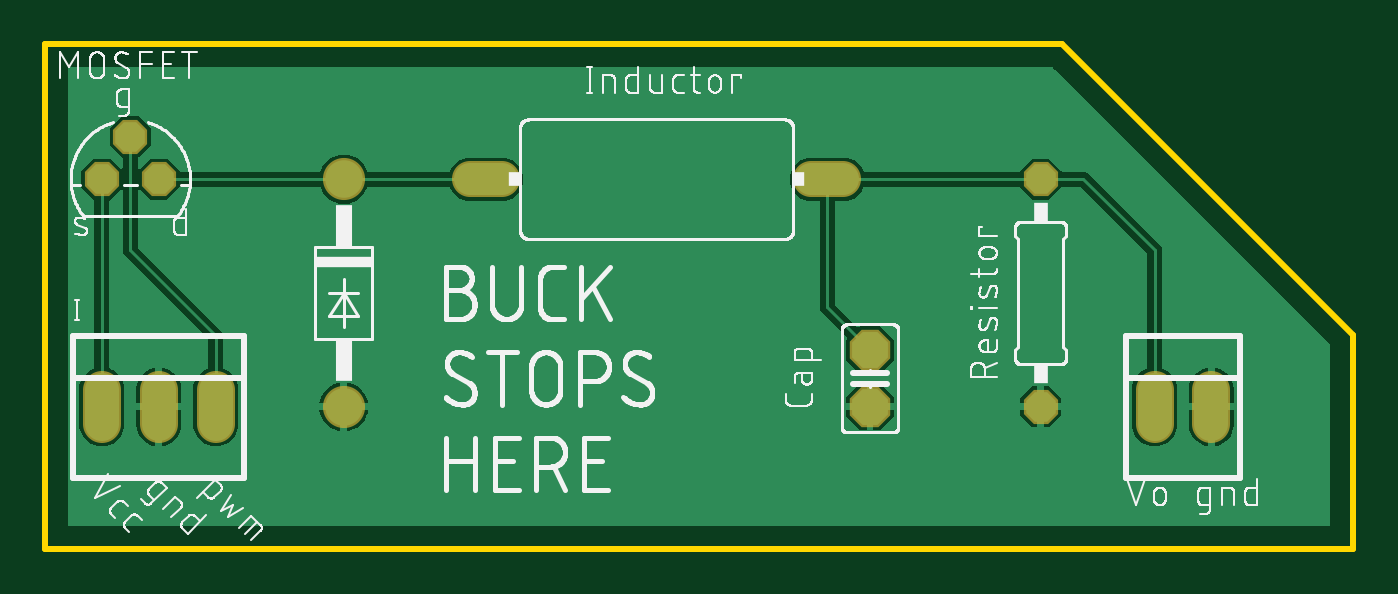
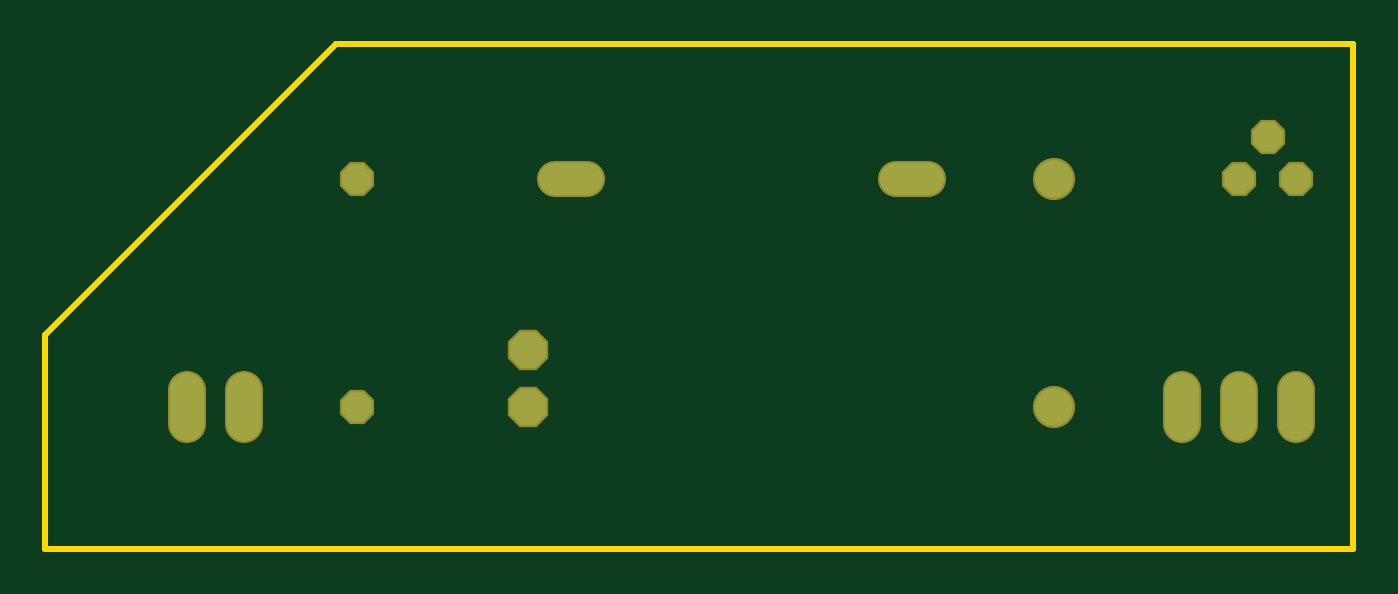
Circuit board: 6 layer files. Board 58.4 x 22.5 mm.
- bottom_copper: copper_bottom.gbr (744 bytes)
- top_copper: copper_top.gbr (21084 bytes)
- outline: profile.gbr (237 bytes)
- top_silk: silkscreen_top.gbr (100137 bytes)
- bottom_mask: soldermask_bottom.gbr (748 bytes)
- top_mask: soldermask_top.gbr (745 bytes)

=== bottom_copper: copper_bottom.gbr ===
G04 EAGLE Gerber RS-274X export*
G75*
%MOMM*%
%FSLAX34Y34*%
%LPD*%
%INBottom Copper*%
%IPPOS*%
%AMOC8*
5,1,8,0,0,1.08239X$1,22.5*%
G01*
%ADD10P,1.732040X8X292.500000*%
%ADD11C,1.676400*%
%ADD12C,1.508000*%
%ADD13C,1.422400*%
%ADD14P,1.429621X8X22.500000*%
%ADD15P,1.429621X8X112.500000*%


D10*
X368300Y88900D03*
X368300Y63500D03*
D11*
X133350Y63500D03*
X133350Y165100D03*
D12*
X25400Y71040D02*
X25400Y55960D01*
X50800Y55960D02*
X50800Y71040D01*
X76200Y71040D02*
X76200Y55960D01*
D13*
X189738Y165100D02*
X203962Y165100D01*
X342138Y165100D02*
X356362Y165100D01*
D12*
X495300Y71040D02*
X495300Y55960D01*
X520700Y55960D02*
X520700Y71040D01*
D14*
X50800Y165100D03*
X38100Y184150D03*
X25400Y165100D03*
D15*
X444500Y63500D03*
X444500Y165100D03*
M02*

=== top_copper: copper_top.gbr (21084 bytes, source omitted) ===
=== outline: profile.gbr ===
G04 EAGLE Gerber RS-274X export*
G75*
%MOMM*%
%FSLAX34Y34*%
%LPD*%
%IN*%
%IPPOS*%
%AMOC8*
5,1,8,0,0,1.08239X$1,22.5*%
G01*
%ADD10C,0.254000*%


D10*
X0Y0D02*
X584000Y0D01*
X584000Y95450D01*
X454150Y225300D01*
X0Y225300D01*
X0Y0D01*
M02*

=== top_silk: silkscreen_top.gbr (100137 bytes, source omitted) ===
=== bottom_mask: soldermask_bottom.gbr ===
G04 EAGLE Gerber RS-274X export*
G75*
%MOMM*%
%FSLAX34Y34*%
%LPD*%
%INSoldermask Bottom*%
%IPPOS*%
%AMOC8*
5,1,8,0,0,1.08239X$1,22.5*%
G01*
%ADD10P,1.951982X8X292.500000*%
%ADD11C,1.879600*%
%ADD12C,1.711200*%
%ADD13C,1.625600*%
%ADD14P,1.649562X8X22.500000*%
%ADD15P,1.649562X8X112.500000*%


D10*
X368300Y88900D03*
X368300Y63500D03*
D11*
X133350Y63500D03*
X133350Y165100D03*
D12*
X25400Y71040D02*
X25400Y55960D01*
X50800Y55960D02*
X50800Y71040D01*
X76200Y71040D02*
X76200Y55960D01*
D13*
X189738Y165100D02*
X203962Y165100D01*
X342138Y165100D02*
X356362Y165100D01*
D12*
X495300Y71040D02*
X495300Y55960D01*
X520700Y55960D02*
X520700Y71040D01*
D14*
X50800Y165100D03*
X38100Y184150D03*
X25400Y165100D03*
D15*
X444500Y63500D03*
X444500Y165100D03*
M02*

=== top_mask: soldermask_top.gbr ===
G04 EAGLE Gerber RS-274X export*
G75*
%MOMM*%
%FSLAX34Y34*%
%LPD*%
%INSoldermask Top*%
%IPPOS*%
%AMOC8*
5,1,8,0,0,1.08239X$1,22.5*%
G01*
%ADD10P,1.951982X8X292.500000*%
%ADD11C,1.879600*%
%ADD12C,1.711200*%
%ADD13C,1.625600*%
%ADD14P,1.649562X8X22.500000*%
%ADD15P,1.649562X8X112.500000*%


D10*
X368300Y88900D03*
X368300Y63500D03*
D11*
X133350Y63500D03*
X133350Y165100D03*
D12*
X25400Y71040D02*
X25400Y55960D01*
X50800Y55960D02*
X50800Y71040D01*
X76200Y71040D02*
X76200Y55960D01*
D13*
X189738Y165100D02*
X203962Y165100D01*
X342138Y165100D02*
X356362Y165100D01*
D12*
X495300Y71040D02*
X495300Y55960D01*
X520700Y55960D02*
X520700Y71040D01*
D14*
X50800Y165100D03*
X38100Y184150D03*
X25400Y165100D03*
D15*
X444500Y63500D03*
X444500Y165100D03*
M02*

